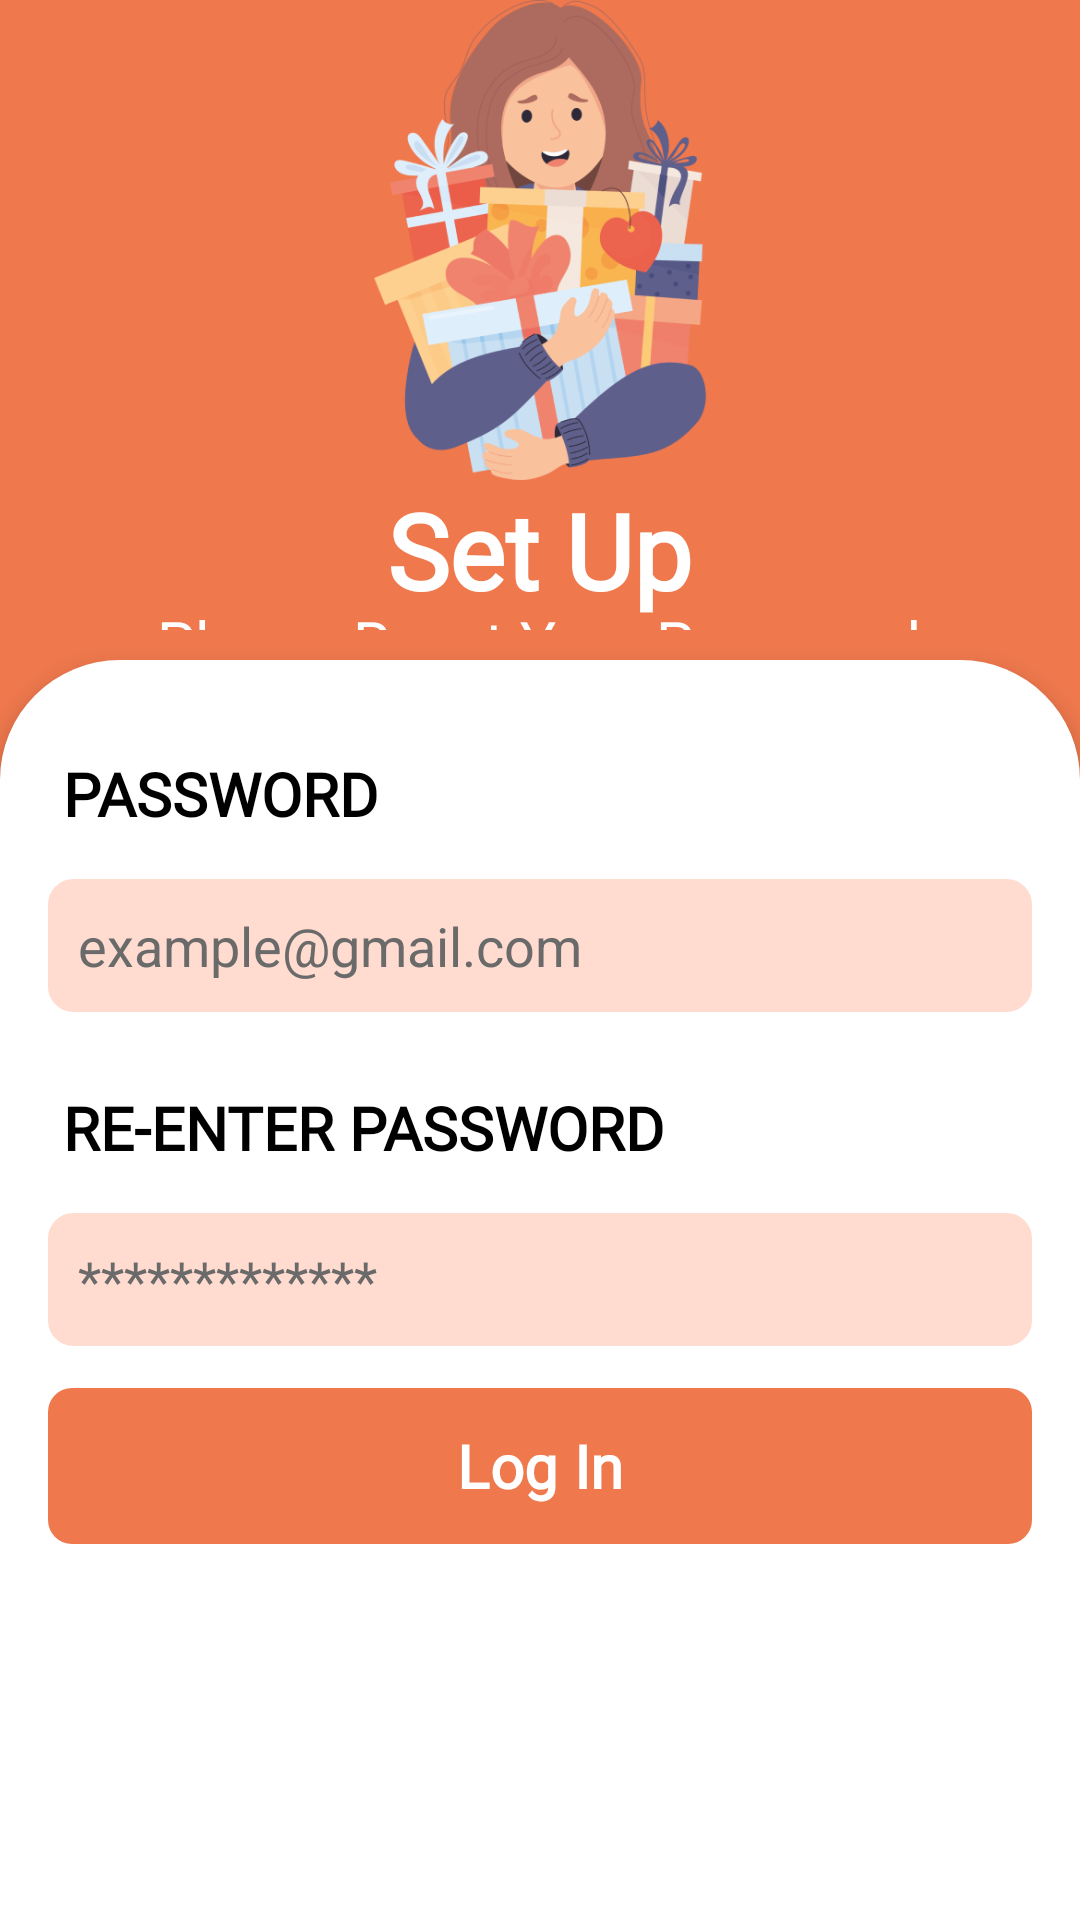

Android layout source for this screen:
<!-- AndroidManifest.xml: application theme Theme.DelisBot -->
<!-- res/layout/activity_signup.xml -->
<LinearLayout xmlns:android="http://schemas.android.com/apk/res/android"
    android:layout_width="match_parent"
    android:layout_height="match_parent"
    xmlns:app="http://schemas.android.com/apk/res-auto"
    android:background="#EF784D"
    android:orientation="vertical">

    
    <LinearLayout
        android:layout_width="match_parent"
        android:layout_height="0dp"
        android:layout_weight="1"
        android:orientation="vertical"
        android:gravity="center"
        android:layout_marginBottom="10dp"
        >

        
        <ImageView
            android:layout_width="160dp"
            android:layout_height="160dp"
            android:src="@drawable/sign"
            android:scaleType="fitCenter"/>
        <TextView
            android:layout_width="wrap_content"
            android:layout_height="wrap_content"
            android:text="Set Up"
            android:textColor="@color/white"
            android:textStyle="bold"
            android:fontFamily="@font/login"
            android:layout_marginBottom="5dp"
            android:textSize="35sp"/>
        <TextView
            android:layout_marginTop="-10dp"
            android:layout_width="wrap_content"
            android:layout_height="wrap_content"
            android:text="Please Reset Your Password"
            android:textAlignment="center"
            android:textColor="@color/white"
            android:fontFamily="@font/login"
            android:textSize="20sp"/>


    </LinearLayout>

    
    <FrameLayout
        android:layout_width="match_parent"
        android:layout_height="0dp"
        android:layout_weight="2"
        android:background="@drawable/rounded_top"
        android:elevation="4dp">

        <LinearLayout
            android:layout_width="match_parent"
            android:layout_height="match_parent"
            android:orientation="vertical"
            android:padding="16dp">


            <TextView
                android:layout_marginTop="15dp"
                android:layout_marginLeft="5dp"
                android:layout_width="wrap_content"
                android:layout_height="wrap_content"
                android:text="PASSWORD"
                android:textStyle="bold"
                android:textColor="@color/black"
                android:fontFamily="@font/login"
                android:layout_marginBottom="5dp"
                android:textSize="20sp"/>
            <EditText
                android:layout_marginTop="10dp"
                android:layout_width="match_parent"
                android:layout_height="wrap_content"
                android:hint="example@gmail.com"
                android:textColorHint="#6A6A6A"
                android:inputType="text"
                android:textColor="@color/black"
                android:padding="10dp"
                android:background="@drawable/round"
                />

            <TextView
                android:layout_marginTop="25dp"
                android:layout_marginLeft="5dp"
                android:layout_width="wrap_content"
                android:layout_height="wrap_content"
                android:text="RE-ENTER PASSWORD"
                android:textStyle="bold"
                android:textColor="@color/black"
                android:fontFamily="@font/login"
                android:layout_marginBottom="5dp"
                android:textSize="20sp"/>
            <EditText
                android:layout_marginTop="10dp"
                android:layout_width="match_parent"
                android:layout_height="wrap_content"
                android:hint="*************"
                android:textColorHint="#6A6A6A"
                android:inputType="textPassword"
                android:textColor="@color/black"
                android:drawableEnd="@drawable/showhide"
                android:id="@+id/shos"
                android:background="@drawable/round"
                />




            <com.google.android.material.button.MaterialButton
                android:layout_width="match_parent"
                android:layout_marginTop="10dp"
                android:layout_height="60dp"
                android:textSize="20sp"
                android:textStyle="bold"
                android:id="@+id/butt"
                android:text="Log In"
                android:textColor="@color/white"
                android:fontFamily="@font/font"
                app:backgroundTint="#EF784D"
                app:cornerRadius="8dp"
                android:layout_alignParentEnd="true"/>



        </LinearLayout>
    </FrameLayout>
</LinearLayout>
<!-- resources referenced by this layout -->
<resources>
  <color name="black">#FF000000</color>
  <color name="white">#FFFFFFFF</color>
  <!-- drawable round (drawable) -->
  <shape xmlns:android="http://schemas.android.com/apk/res/android">
      <corners android:radius="8dp"/> 
      <solid android:color="#FFDCCF"/> 
      <stroke
          android:width="1dp"
          android:color="#FFDCCF"/> 
      <padding
          android:left="10dp"
          android:top="10dp"
          android:right="10dp"
          android:bottom="10dp" />
  </shape>
  <!-- drawable rounded_top (drawable) -->
  <shape xmlns:android="http://schemas.android.com/apk/res/android">
      <corners android:topLeftRadius="40dp" android:topRightRadius="40dp" />
      <solid android:color="#FFFFFF" />
  </shape>
  <!-- drawable showhide (drawable) -->
  <layer-list xmlns:android="http://schemas.android.com/apk/res/android">
      <item
          android:drawable="@drawable/hiding"
          android:width="20dp"
          android:height="20dp"
          />
  </layer-list>
  <!-- drawable sign: png bitmap (drawable, 79857 bytes) -->
  <style name="Theme.DelisBot" parent="Base.Theme.DelisBot" />
  <style name="Base.Theme.DelisBot" parent="Theme.Material3.DayNight.NoActionBar">
          
          
      </style>
</resources>
